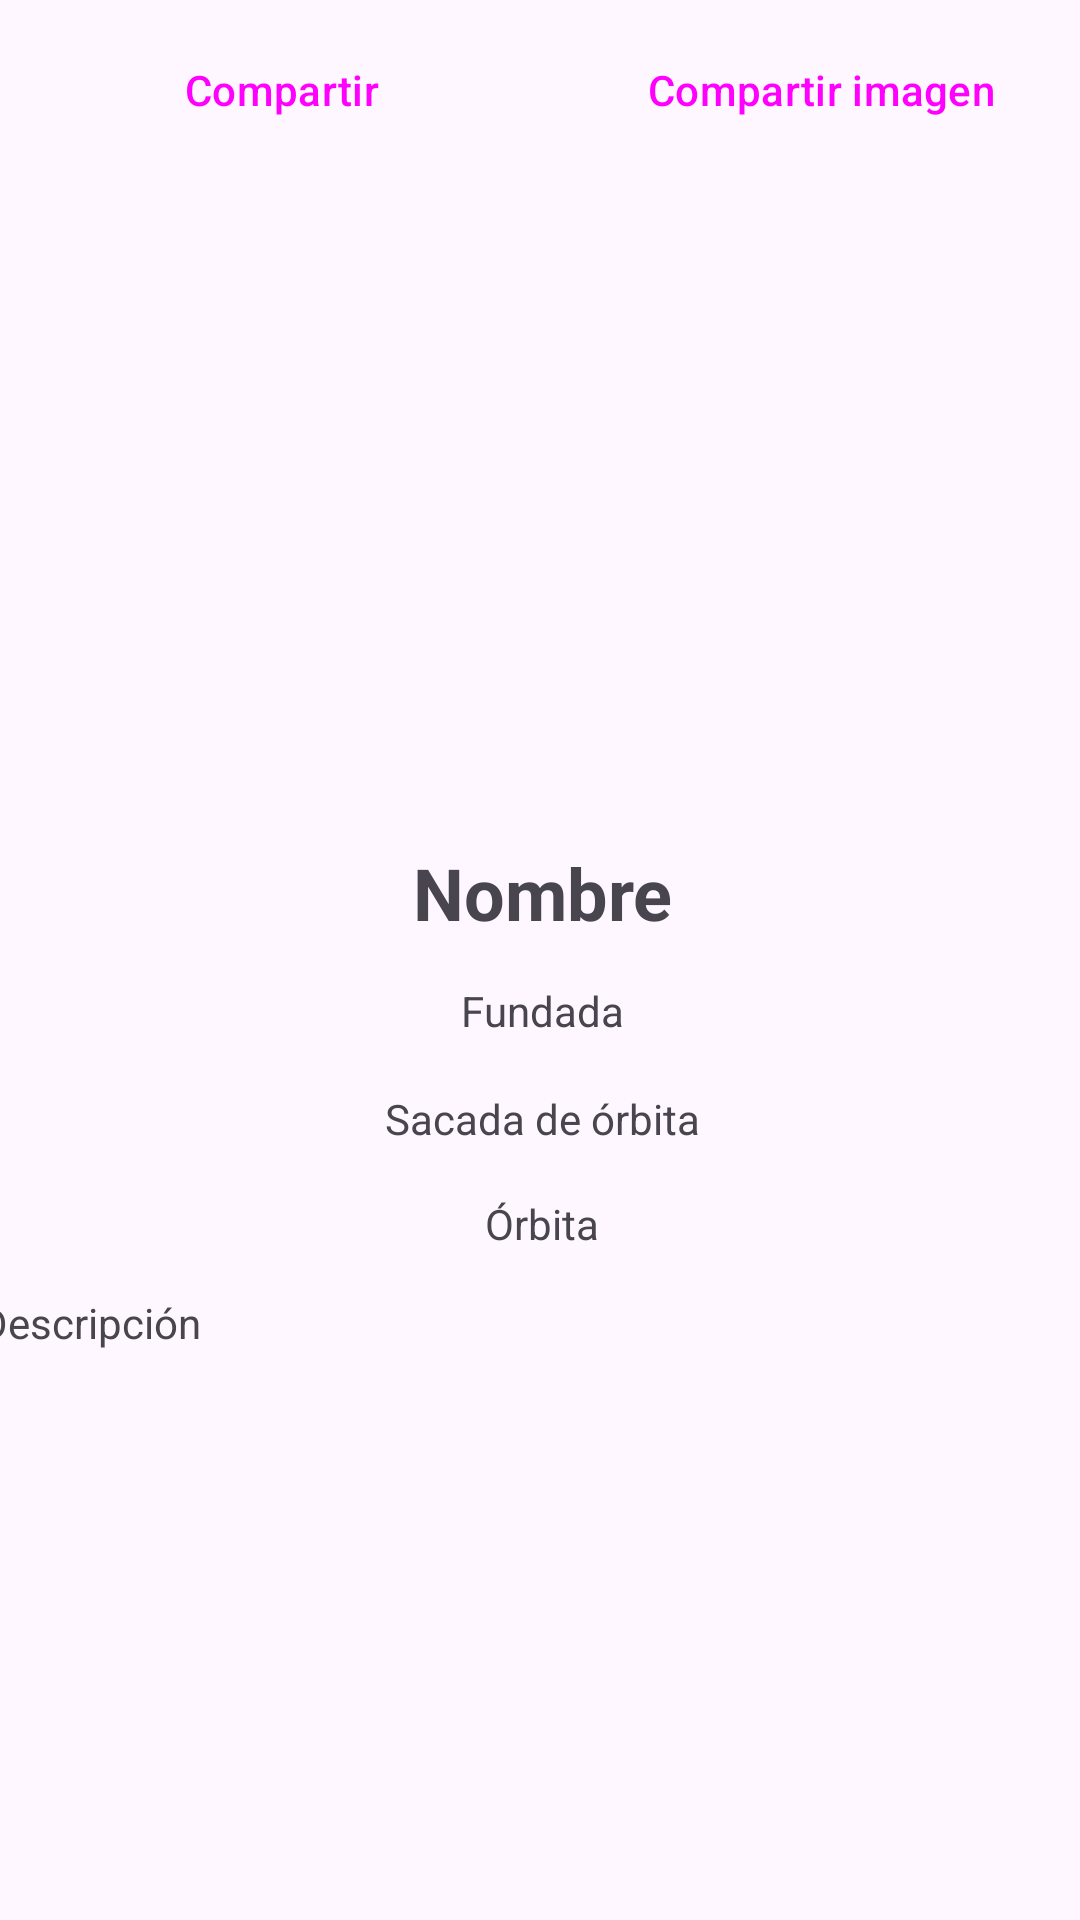

Write the Android layout XML for this screen, with the resource values it uses.
<!-- AndroidManifest.xml: application theme Theme.MovileAppsProyect -->
<!-- res/layout/activity_space_station.xml -->
<?xml version="1.0" encoding="utf-8"?>
<androidx.constraintlayout.widget.ConstraintLayout xmlns:android="http://schemas.android.com/apk/res/android"
    xmlns:app="http://schemas.android.com/apk/res-auto"
    xmlns:tools="http://schemas.android.com/tools"
    android:layout_width="match_parent"
    android:layout_height="match_parent"
    tools:context=".activities.SpaceStationActivity">

    <LinearLayout
        android:id="@+id/layout_share"
        android:layout_width="match_parent"
        android:layout_height="60dp"
        android:orientation="horizontal"
        app:layout_constraintBottom_toBottomOf="parent"
        app:layout_constraintEnd_toEndOf="parent"
        app:layout_constraintHorizontal_bias="0.969"
        app:layout_constraintStart_toStartOf="parent"
        app:layout_constraintTop_toTopOf="parent"
        app:layout_constraintVertical_bias="0.0">

        <Button
            android:id="@+id/space_station_share"
            style="?android:attr/buttonBarButtonStyle"
            android:layout_width="139dp"
            android:layout_height="match_parent"
            android:layout_weight="1"
            android:text="@string/station_btn_share" />

        <Button
            android:id="@+id/space_station_share_img"
            android:layout_width="wrap_content"
            android:layout_height="match_parent"
            android:layout_weight="1"
            android:text="@string/station_btn_share_img"
            style="?android:attr/buttonBarButtonStyle" />
    </LinearLayout>

    <LinearLayout
        android:id="@+id/linearLayout"
        android:layout_width="375dp"
        android:layout_height="347dp"
        android:orientation="vertical"
        app:layout_constraintBottom_toBottomOf="parent"
        app:layout_constraintEnd_toEndOf="parent"
        app:layout_constraintHorizontal_bias="0.478"
        app:layout_constraintStart_toStartOf="parent"
        app:layout_constraintTop_toBottomOf="@+id/layout_share"
        app:layout_constraintVertical_bias="0.95">

        <TextView
            android:id="@+id/station_title"
            android:layout_width="match_parent"
            android:layout_height="46sp"
            android:text="@string/station_name"
            android:textAlignment="center"
            android:textSize="24sp"
            android:textStyle="bold" />

        <TextView
            android:id="@+id/station_founded"
            android:layout_width="match_parent"
            android:layout_height="36sp"
            android:text="@string/station_founded"
            android:textAlignment="center" />

        <TextView
            android:id="@+id/station_deorbited"
            android:layout_width="match_parent"
            android:layout_height="35sp"
            android:text="@string/station_deorbited"
            android:textAlignment="center" />

        <TextView
            android:id="@+id/station_orbit"
            android:layout_width="match_parent"
            android:layout_height="33sp"
            android:text="@string/station_orbit"
            android:textAlignment="center" />

        <ScrollView
            android:id="@+id/station_scroll"
            android:layout_width="match_parent"
            android:layout_height="183sp">

            <LinearLayout
                android:id="@+id/station_scroll_layout"
                android:layout_width="match_parent"
                android:layout_height="wrap_content"
                android:orientation="vertical">

                <TextView
                    android:id="@+id/station_description"
                    android:layout_width="375sp"
                    android:layout_height="wrap_content"
                    android:text="@string/station_description" />
            </LinearLayout>
        </ScrollView>
    </LinearLayout>

    <ImageView
        android:id="@+id/station_img"
        android:layout_width="277dp"
        android:layout_height="277dp"
        app:layout_constraintBottom_toTopOf="@+id/linearLayout"
        app:layout_constraintEnd_toEndOf="parent"
        app:layout_constraintStart_toStartOf="parent"
        app:layout_constraintTop_toBottomOf="@+id/layout_share"
        app:layout_constraintVertical_bias="0.0"
        app:srcCompat="@drawable/ic_launcher_foreground" />

</androidx.constraintlayout.widget.ConstraintLayout>
<!-- resources referenced by this layout -->
<resources>
  <string name="station_btn_share">Compartir</string>
  <string name="station_btn_share_img">Compartir imagen</string>
  <string name="station_deorbited">Sacada de órbita</string>
  <string name="station_description">Descripción</string>
  <string name="station_founded">Fundada</string>
  <string name="station_name">Nombre</string>
  <string name="station_orbit">Órbita</string>
  <style name="Theme.MovileAppsProyect" parent="Base.Theme.MovileAppsProyect" />
  <style name="Base.Theme.MovileAppsProyect" parent="Theme.Material3.DayNight.NoActionBar">
          
          
      </style>
</resources>
